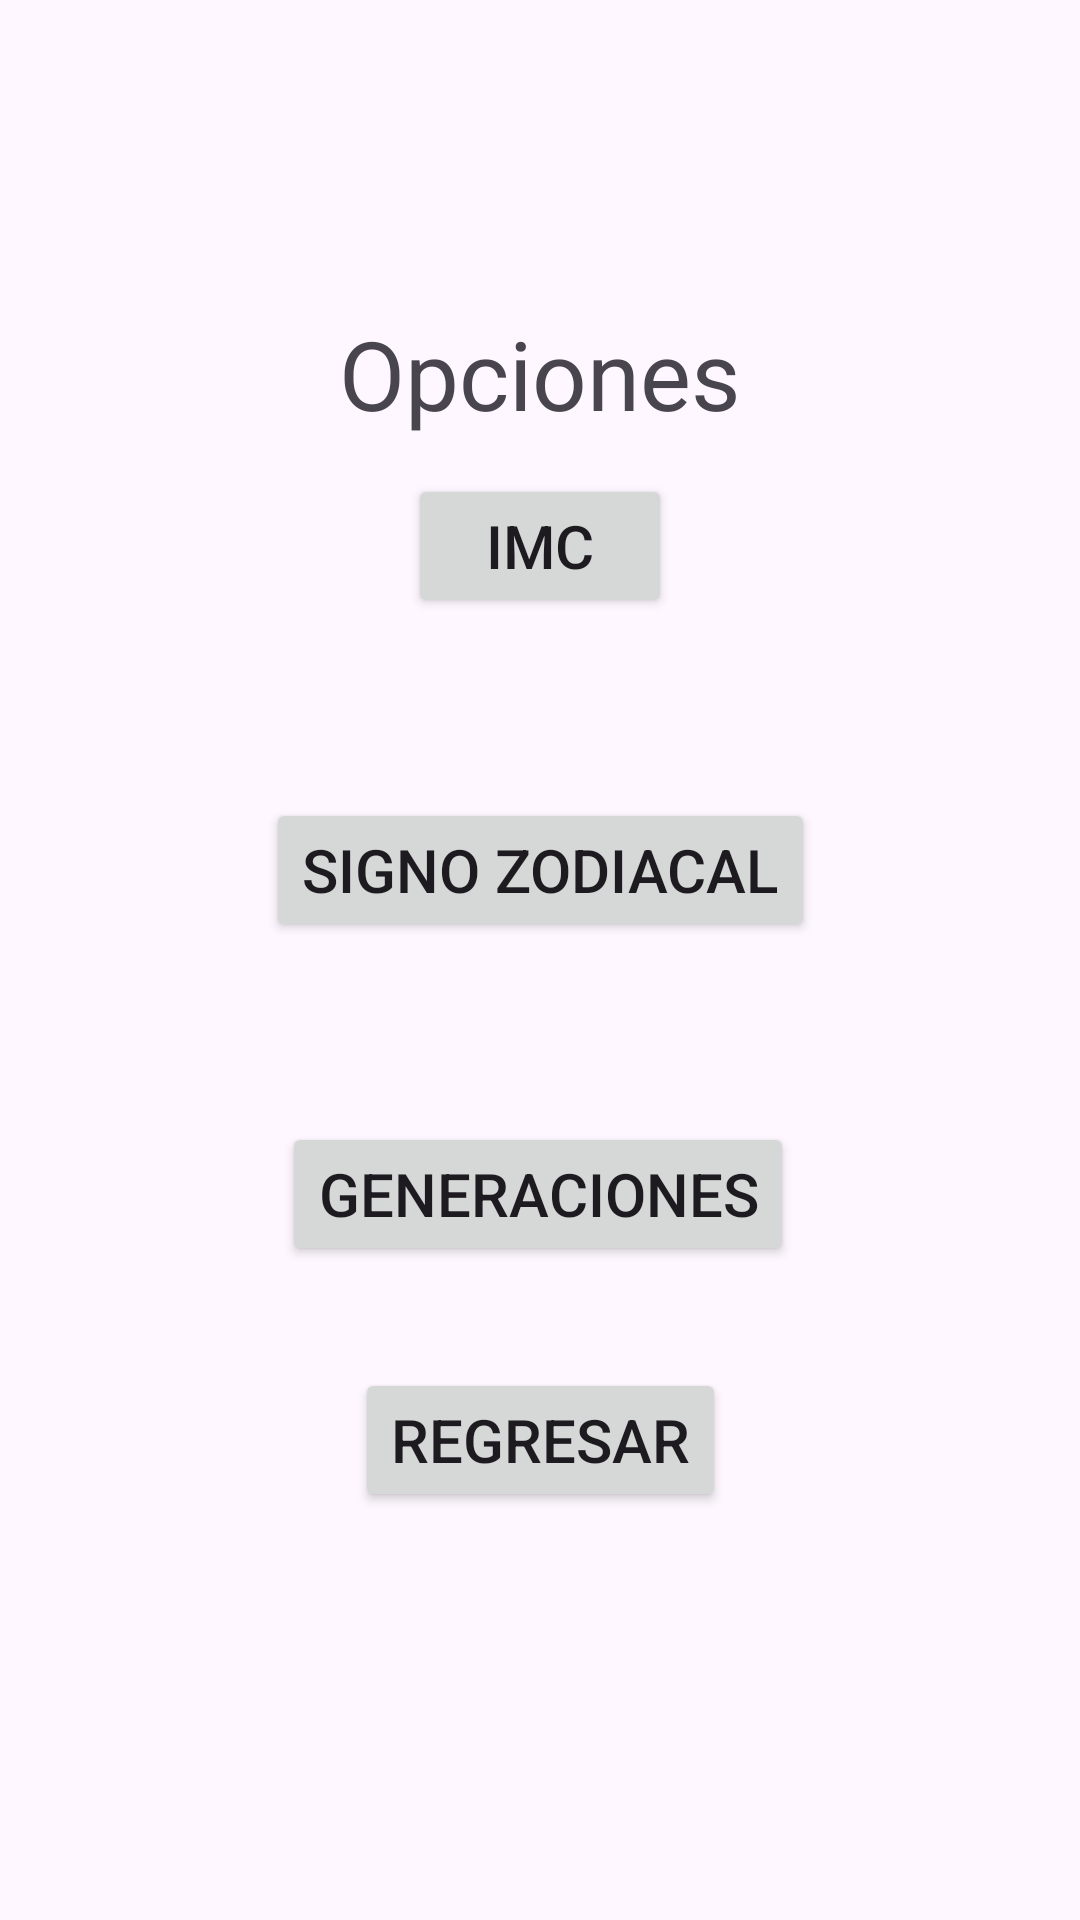

Layout XML and referenced resources for this Android screen:
<!-- AndroidManifest.xml: application theme Theme.PracticandoParcial2 -->
<!-- res/layout/activity_menu.xml -->
<?xml version="1.0" encoding="utf-8"?>
<androidx.constraintlayout.widget.ConstraintLayout xmlns:android="http://schemas.android.com/apk/res/android"
    xmlns:app="http://schemas.android.com/apk/res-auto"
    xmlns:tools="http://schemas.android.com/tools"
    android:id="@+id/main"
    android:layout_width="match_parent"
    android:layout_height="match_parent"
    tools:context=".MenuActivity">

    <TextView
        android:id="@+id/textView2"
        android:layout_width="wrap_content"
        android:layout_height="wrap_content"
        android:layout_marginTop="103dp"
        android:text="Opciones"
        android:textSize="32sp"
        app:layout_constraintEnd_toEndOf="parent"
        app:layout_constraintStart_toStartOf="parent"
        app:layout_constraintTop_toTopOf="parent" />

    <Button
        android:id="@+id/buttonIMC"
        android:layout_width="wrap_content"
        android:layout_height="wrap_content"
        android:layout_marginBottom="60dp"
        android:text="IMC"
        android:textSize="20sp"
        app:layout_constraintBottom_toTopOf="@+id/SignosButton"
        app:layout_constraintEnd_toEndOf="parent"
        app:layout_constraintStart_toStartOf="parent" />

    <Button
        android:id="@+id/SignosButton"
        android:layout_width="wrap_content"
        android:layout_height="wrap_content"
        android:layout_marginBottom="60dp"
        android:text="Signo Zodiacal"
        android:textSize="20sp"
        app:layout_constraintBottom_toBottomOf="parent"
        app:layout_constraintEnd_toEndOf="parent"
        app:layout_constraintStart_toStartOf="parent"
        app:layout_constraintTop_toTopOf="parent" />

    <Button
        android:id="@+id/generacionesButton"
        android:layout_width="wrap_content"
        android:layout_height="wrap_content"
        android:layout_marginTop="60dp"
        android:text="Generaciones"
        android:textSize="20sp"
        app:layout_constraintEnd_toEndOf="parent"
        app:layout_constraintHorizontal_bias="0.497"
        app:layout_constraintStart_toStartOf="parent"
        app:layout_constraintTop_toBottomOf="@+id/SignosButton" />

    <Button
        android:id="@+id/regresarButton"
        android:layout_width="wrap_content"
        android:layout_height="wrap_content"
        android:layout_marginBottom="136dp"
        android:text="Regresar"
        android:textSize="20sp"
        app:layout_constraintBottom_toBottomOf="parent"
        app:layout_constraintEnd_toEndOf="parent"
        app:layout_constraintStart_toStartOf="parent" />
</androidx.constraintlayout.widget.ConstraintLayout>
<!-- resources referenced by this layout -->
<resources>
  <style name="Theme.PracticandoParcial2" parent="Base.Theme.PracticandoParcial2" />
  <style name="Base.Theme.PracticandoParcial2" parent="Theme.Material3.DayNight.NoActionBar">
          
          
      </style>
</resources>
